Run: headless pygame with SDL's dummy video driver; simulated clock (each Clock.tick advances the game by its frame time, no real sleeping); random seed 0; keys injected as events and as key.get_pressed() state; no mouse input.
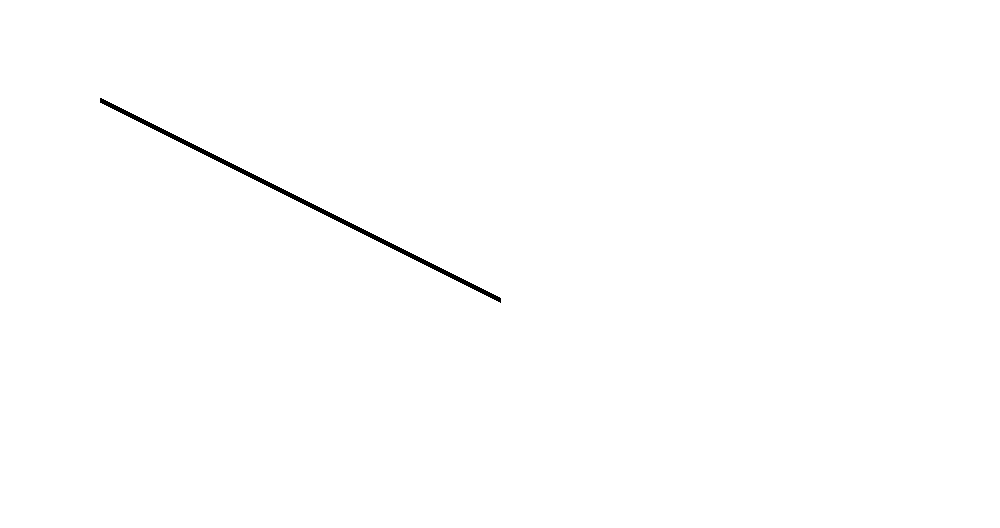
Frame 1 of 4 · flips 1–60 · no input
Frame 2 of 4 · flips 61–180 · tapped SPACE, RETURN · held RIGHT (→), D · screen unchanged from frame 1, image omitted
Frame 3 of 4 · flips 181–300 · held DOWN (↓), S · screen unchanged from frame 2, image omitted
Frame 4 of 4 · flips 301–420 · held LEFT (←), A, UP (↑), W · screen unchanged from frame 3, image omitted

The pygame program that drew these frames:

import pygame
import sys

pygame.init()
screen = pygame.display.set_mode((1000,528))

while True:
    for event in pygame.event.get():
        if event.type == pygame.QUIT:
            sys.exit()

    screen.fill((255,255,255))

    color = 0,0,0
    width = 5
    pygame.draw.line(screen,color,(100,100),(500,300),width)

    pygame.display.update()
